Run: headless pygame with SDL's dummy video driver; simulated clock (each Clock.tick advances the game by its frame time, no real sleeping); random seed 0; keys injected as events and as key.get_pressed() state; no mouse input.
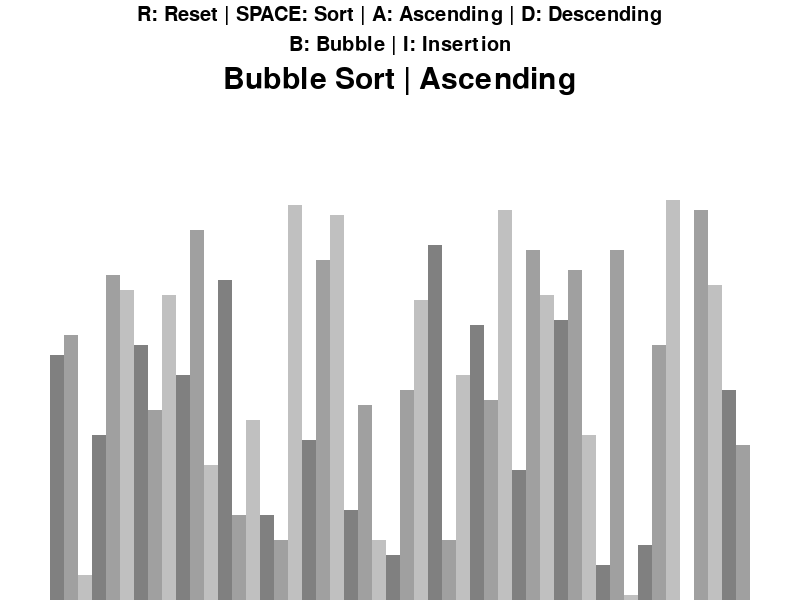
Frame 1 of 4 · flips 1–60 · no input
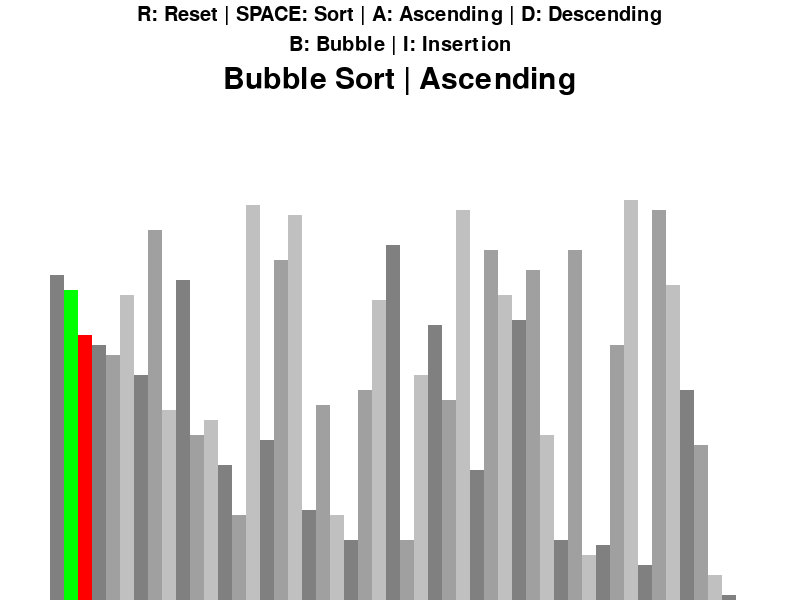
Frame 2 of 4 · flips 61–180 · tapped SPACE, RETURN · held RIGHT (→), D
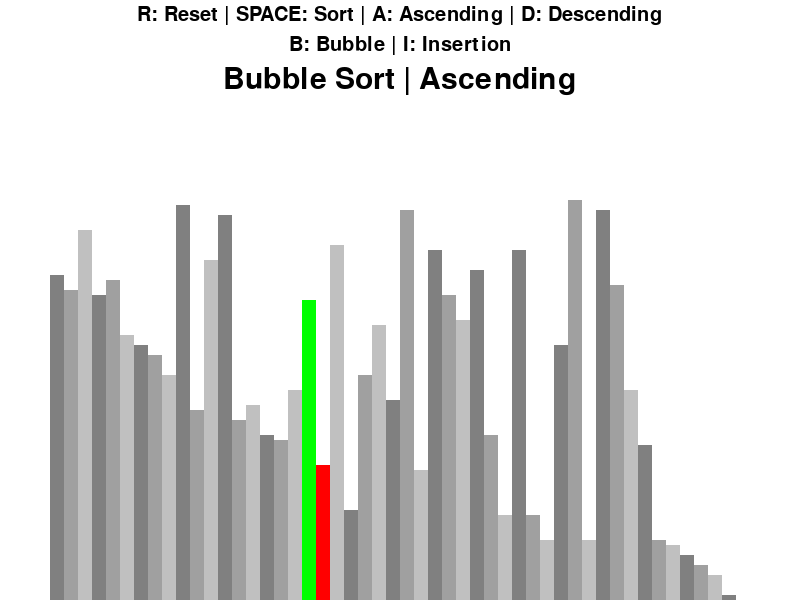
Frame 3 of 4 · flips 181–300 · held DOWN (↓), S
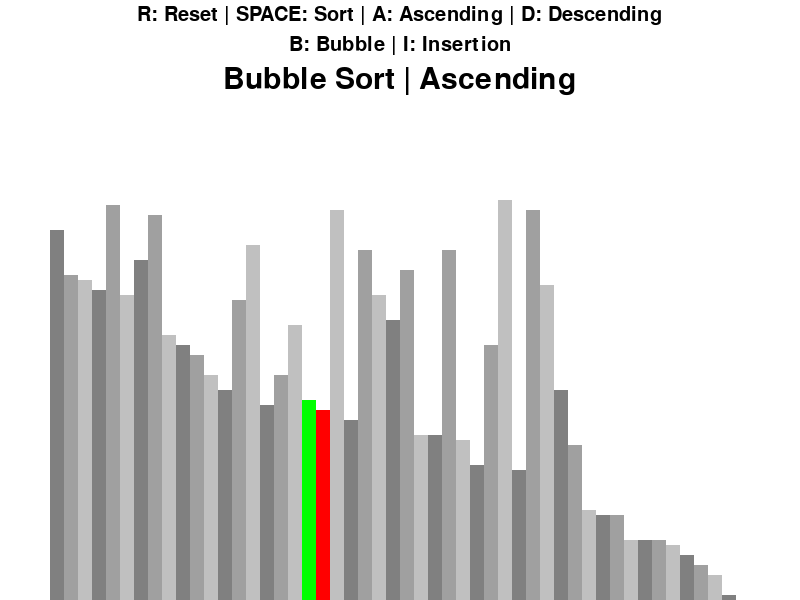
Frame 4 of 4 · flips 301–420 · held LEFT (←), A, UP (↑), W

The pygame program that drew these frames:

#ARAM ISIKBAY

import pygame
import random
pygame.init()

class Draw_Properties:
    BLACK = 0, 0, 0
    WHITE = 255, 255, 255
    GREEN = 0, 255, 0
    RED = 255, 0, 0
    GRAY1 = 128, 128, 128
    GRAY2 = 160, 160, 160
    GRAY3 = 192, 192, 192
    BACKGROUND_COLOR = WHITE

    GRADIENT = [GRAY1, GRAY2, GRAY3]

    FONT = pygame.font.Font(pygame.font.get_default_font(), 20)
    LARGE_FONT = pygame.font.Font(pygame.font.get_default_font(), 30)


    SIDE_PADDING = 100
    TOP_PADDING = 150

    def __init__(self, width, height, lst):
        self.width = width
        self.height = height

        self.window = pygame.display.set_mode((width, height))
        pygame.display.set_caption("Algorithm Visualizer")
        self.set_list(lst)

    def set_list(self, lst):
        self.lst = lst
        self.min_val = min(lst)
        self.max_val = max(lst)
        #Height and width of bars
        self.bar_height = (int)((self.height - self.TOP_PADDING) / (self.max_val - self.min_val))
        self.bar_width = round((self.width - self.SIDE_PADDING) / len(lst))
        self.start_x = self.SIDE_PADDING // 2

def drawScreen(draw_info, sorting_name, ascending):
    draw_info.window.fill(draw_info.BACKGROUND_COLOR)
    #Controls text
    controls = draw_info.FONT.render("R: Reset | SPACE: Sort | A: Ascending | D: Descending", 1, draw_info.BLACK)
    draw_info.window.blit(controls, (draw_info.width/2 - controls.get_width()/2, 5))
    #Sorting algorithm text
    sorting = draw_info.FONT.render("B: Bubble | I: Insertion", 1, draw_info.BLACK)
    draw_info.window.blit(sorting, (draw_info.width/2 - sorting.get_width()/2, 35))
    #Current state text
    state = draw_info.LARGE_FONT.render(f"{sorting_name} | {'Ascending' if ascending else 'Descending'}", 1, draw_info.BLACK)
    draw_info.window.blit(state, (draw_info.width/2 - state.get_width()/2, 65))

    drawList(draw_info)
    pygame.display.update()

def drawList(draw_info, colored_positions={}, clear_bg=False):
    lst = draw_info.lst

    if clear_bg:
        clear_rect = (draw_info.SIDE_PADDING//2, draw_info.TOP_PADDING, draw_info.width - draw_info.SIDE_PADDING, draw_info.height - draw_info.TOP_PADDING)
        pygame.draw.rect(draw_info.window, draw_info.BACKGROUND_COLOR, clear_rect)

    for i, val in enumerate(lst):
        #Positions for bars
        x = draw_info.start_x + i * draw_info.bar_width
        y = draw_info.height - (val - draw_info.min_val) * draw_info.bar_height 
        #Alternate bar gray colors
        color = draw_info.GRADIENT[i % 3]
        #Overwrite color if bar is being swapped currently
        if i in colored_positions:
            color = colored_positions[i]
        #Draw bar
        pygame.draw.rect(draw_info.window, color, (x, y, draw_info.bar_width, draw_info.height))

    if clear_bg:
        pygame.display.update()


def generate_starting_list(n, min_val, max_val):
    lst = []
    for _ in range(n):
        value = random.randint(min_val, max_val)
        lst.append(value)

    return lst

#SORTING ALGORITHMS#################################################################
def bubble(draw_info, ascending=True):
    lst = draw_info.lst

    for i in range(len(lst) - 1):
        for j in range (len(lst) - 1 - i):
            num1 = lst[j]
            num2 = lst[j+1]

            if (num1 > num2 and ascending) or (num1 < num2 and not ascending):
                #If condition is met, swap values
                lst[j], lst[j+1] = lst[j+1], lst[j]
                drawList(draw_info, {j: draw_info.GREEN, j+1: draw_info.RED}, True)
                #Generator - allows user to continue to use controls while sorting
                yield True

    return lst

def insertion(draw_info, ascending=True):
    lst = draw_info.lst

    for i in range(1, len(lst)):
        current = lst[i]

        while True:
            ascending_sort = i > 0 and lst[i-1] > current and ascending
            descending_sort = i > 0 and lst[i-1] < current and not ascending

            if not ascending_sort and not descending_sort:
                break

            lst[i] = lst[i-1]
            i = i-1
            lst[i] = current
            drawList(draw_info, {i: draw_info.GREEN, i-1: draw_info.RED}, True)
            yield True

####################################################################################

def main():
    run = True
    clock = pygame.time.Clock()

    n = 50
    min_val = 20
    max_val = 100

    lst = generate_starting_list(n, min_val, max_val)
    draw_info = Draw_Properties(800,600,lst)
    sorting = False
    ascending = True

    sorting_algorithm = bubble
    sorting_name = "Bubble Sort"
    sorting_algorithm_gen = None

    #Driver loop
    while run:
        clock.tick(80)
        if sorting:
            try:
                next(sorting_algorithm_gen)
            except StopIteration:
                sorting = False
        else:
            drawScreen(draw_info, sorting_name, ascending)

        #Get events since last iteration
        for event in pygame.event.get():
            #If user closes window
            if event.type == pygame.QUIT:
                    run = False
            if event.type != pygame.KEYDOWN:
                continue
            #If user resets list
            if event.key == pygame.K_r:
                lst = generate_starting_list(n, min_val, max_val)
                draw_info.set_list(lst)
                sorting = False
            elif event.key == pygame.K_SPACE and not sorting:
                sorting = True
                #Generator for sorting
                sorting_algorithm_gen = sorting_algorithm(draw_info, ascending)
            elif event.key == pygame.K_a and not sorting:
                ascending = True
            elif event.key == pygame.K_d and not sorting:
                ascending = False
            elif event.key == pygame.K_b and not sorting:
                sorting_algorithm = bubble
                sorting_name = "Bubble sort"
            elif event.key == pygame.K_i and not sorting:
                sorting_algorithm = insertion
                sorting_name = "Insertion sort"

    pygame.quit()

if __name__ == "__main__":
    main()
